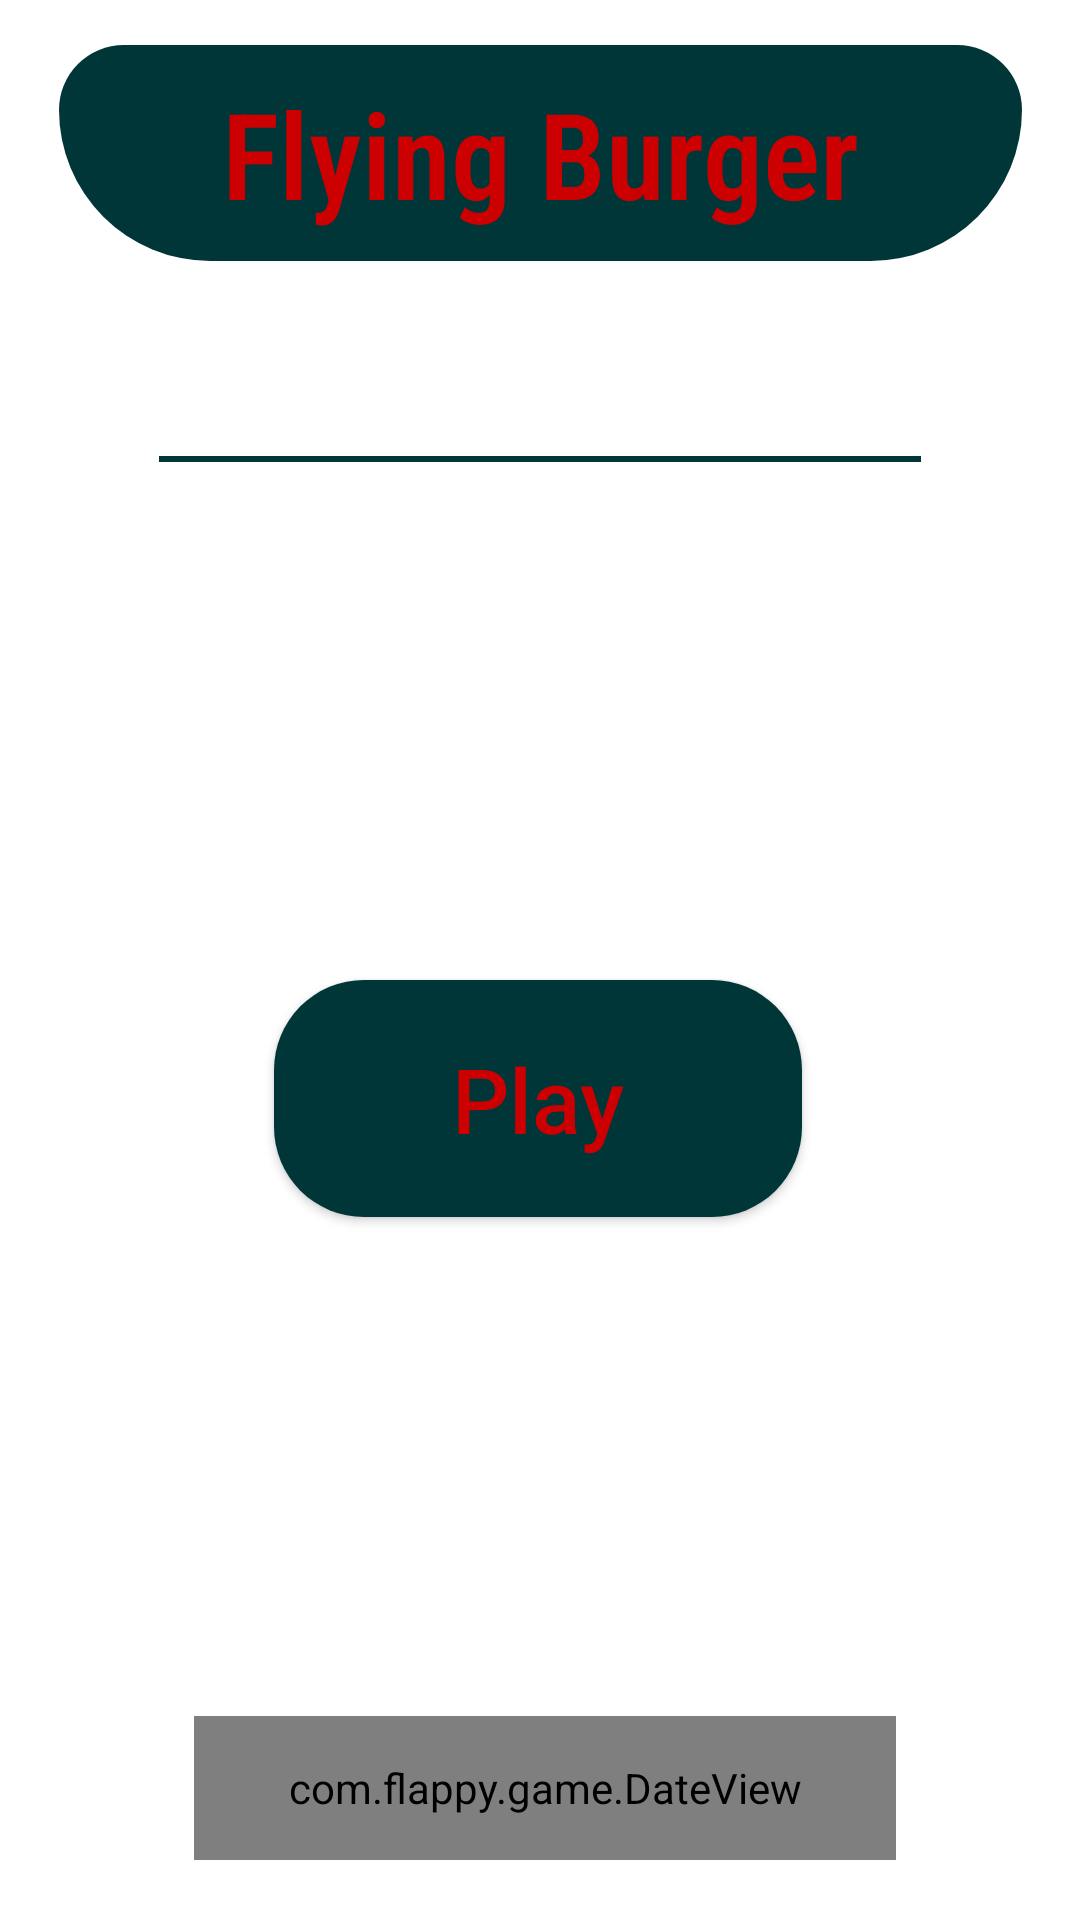

Layout XML and referenced resources for this Android screen:
<!-- AndroidManifest.xml: activity theme Theme.MaterialComponents.Light.DarkActionBar -->
<!-- res/layout/activity_main.xml -->
<?xml version="1.0" encoding="utf-8"?>
<androidx.constraintlayout.widget.ConstraintLayout xmlns:android="http://schemas.android.com/apk/res/android"
    xmlns:app="http://schemas.android.com/apk/res-auto"
    xmlns:tools="http://schemas.android.com/tools"
    android:layout_width="match_parent"
    android:layout_height="match_parent"
    android:background="@drawable/background"
    tools:context=".MainActivity">


  <com.flappy.game.DateView
      android:layout_width="234dp"
      android:layout_height="48dp"
      android:layout_marginBottom="20dp"
      android:background="@drawable/shape_under_line"
      android:fontFamily="sans-serif-condensed-light"
      android:gravity="center"
      android:textColor="@android:color/holo_red_dark"
      android:textSize="20sp"
      android:textStyle="bold"
      app:layout_constraintBottom_toBottomOf="parent"
      app:layout_constraintEnd_toEndOf="parent"
      app:layout_constraintHorizontal_bias="0.514"
      app:layout_constraintStart_toStartOf="parent" />

  <androidx.appcompat.widget.AppCompatButton
      android:id="@+id/lunchGameBtn"
      android:layout_width="176dp"
      android:layout_height="79dp"
      android:background="@drawable/shape_btn"
      android:inputType="textCapSentences"
      android:text="@string/play"
      android:textColor="@android:color/holo_red_dark"
      android:textSize="30dp"
      app:layout_constraintBottom_toBottomOf="parent"
      app:layout_constraintEnd_toEndOf="parent"
      app:layout_constraintHorizontal_bias="0.497"
      app:layout_constraintStart_toStartOf="parent"
      app:layout_constraintTop_toTopOf="parent"
      app:layout_constraintVertical_bias="0.582"
      tools:ignore="TextViewEdits" />

  <TextView
      android:id="@+id/banner"
      android:layout_width="321dp"
      android:layout_height="72dp"
      android:layout_marginTop="15dp"
      android:background="@drawable/shape_title"
      android:fontFamily="sans-serif-condensed-light"
      android:gravity="center"
      android:text="@string/flying_burger"
      android:textColor="@android:color/holo_red_dark"
      android:textSize="40sp"
      android:textStyle="bold"
      app:layout_constraintEnd_toEndOf="parent"
      app:layout_constraintStart_toStartOf="parent"
      app:layout_constraintTop_toTopOf="parent" />

  <TextView
      android:id="@+id/fullNameDisplay"
      android:layout_width="254dp"
      android:layout_height="59dp"
      android:layout_marginTop="8dp"
      android:background="@drawable/shape_under_line"
      android:fontFamily="sans-serif-condensed-light"
      android:gravity="center"
      android:text=""
      android:textColor="@android:color/holo_red_dark"
      android:textSize="25sp"
      android:textStyle="bold"
      app:layout_constraintEnd_toEndOf="parent"
      app:layout_constraintStart_toStartOf="parent"
      app:layout_constraintTop_toBottomOf="@+id/banner" />

</androidx.constraintlayout.widget.ConstraintLayout>
<!-- resources referenced by this layout -->
<resources>
  <!-- drawable shape_btn (drawable) -->
  <?xml version="1.0" encoding="utf-8"?>
  <shape xmlns:android="http://schemas.android.com/apk/res/android"
      android:shape="rectangle"
      android:innerRadius="100dp"
      android:useLevel="false"
  
      >
      <solid android:color="#003638" />
      <size
          android:height="160dp"
          android:width="160dp"/>
      <corners
          android:topLeftRadius="30dp"
          android:topRightRadius="30dp"
          android:bottomLeftRadius="30dp"
          android:bottomRightRadius="30dp"
          />
  </shape>
  <!-- drawable shape_title (drawable) -->
  <?xml version="1.0" encoding="utf-8"?>
  <shape xmlns:android="http://schemas.android.com/apk/res/android"
      android:shape="rectangle"
      android:innerRadius="100dp"
      android:useLevel="false"
  
      >
      <solid android:color="#003638" />
      <size
          android:height="160dp"
          android:width="160dp"/>
      <corners
          android:topLeftRadius="30dp"
          android:topRightRadius="30dp"
          android:bottomLeftRadius="70dp"
          android:bottomRightRadius="70dp"
          />
  </shape>
  <!-- drawable shape_under_line (drawable-xxxhdpi) -->
  <?xml version="1.0" encoding="utf-8"?>
  <layer-list xmlns:android="http://schemas.android.com/apk/res/android" >
  <item
      android:left="-5dp"
      android:right="-5dp"
      android:top="-5dp">
  <shape android:shape="rectangle">
  
      <stroke android:color="#003638" android:width="2dp" />
      <size
          android:height="500dp"
          android:width="400dp"/>
  
  </shape>
  </item>
  </layer-list>
  <string name="flying_burger">Flying Burger</string>
  <string name="play">Play</string>
</resources>
